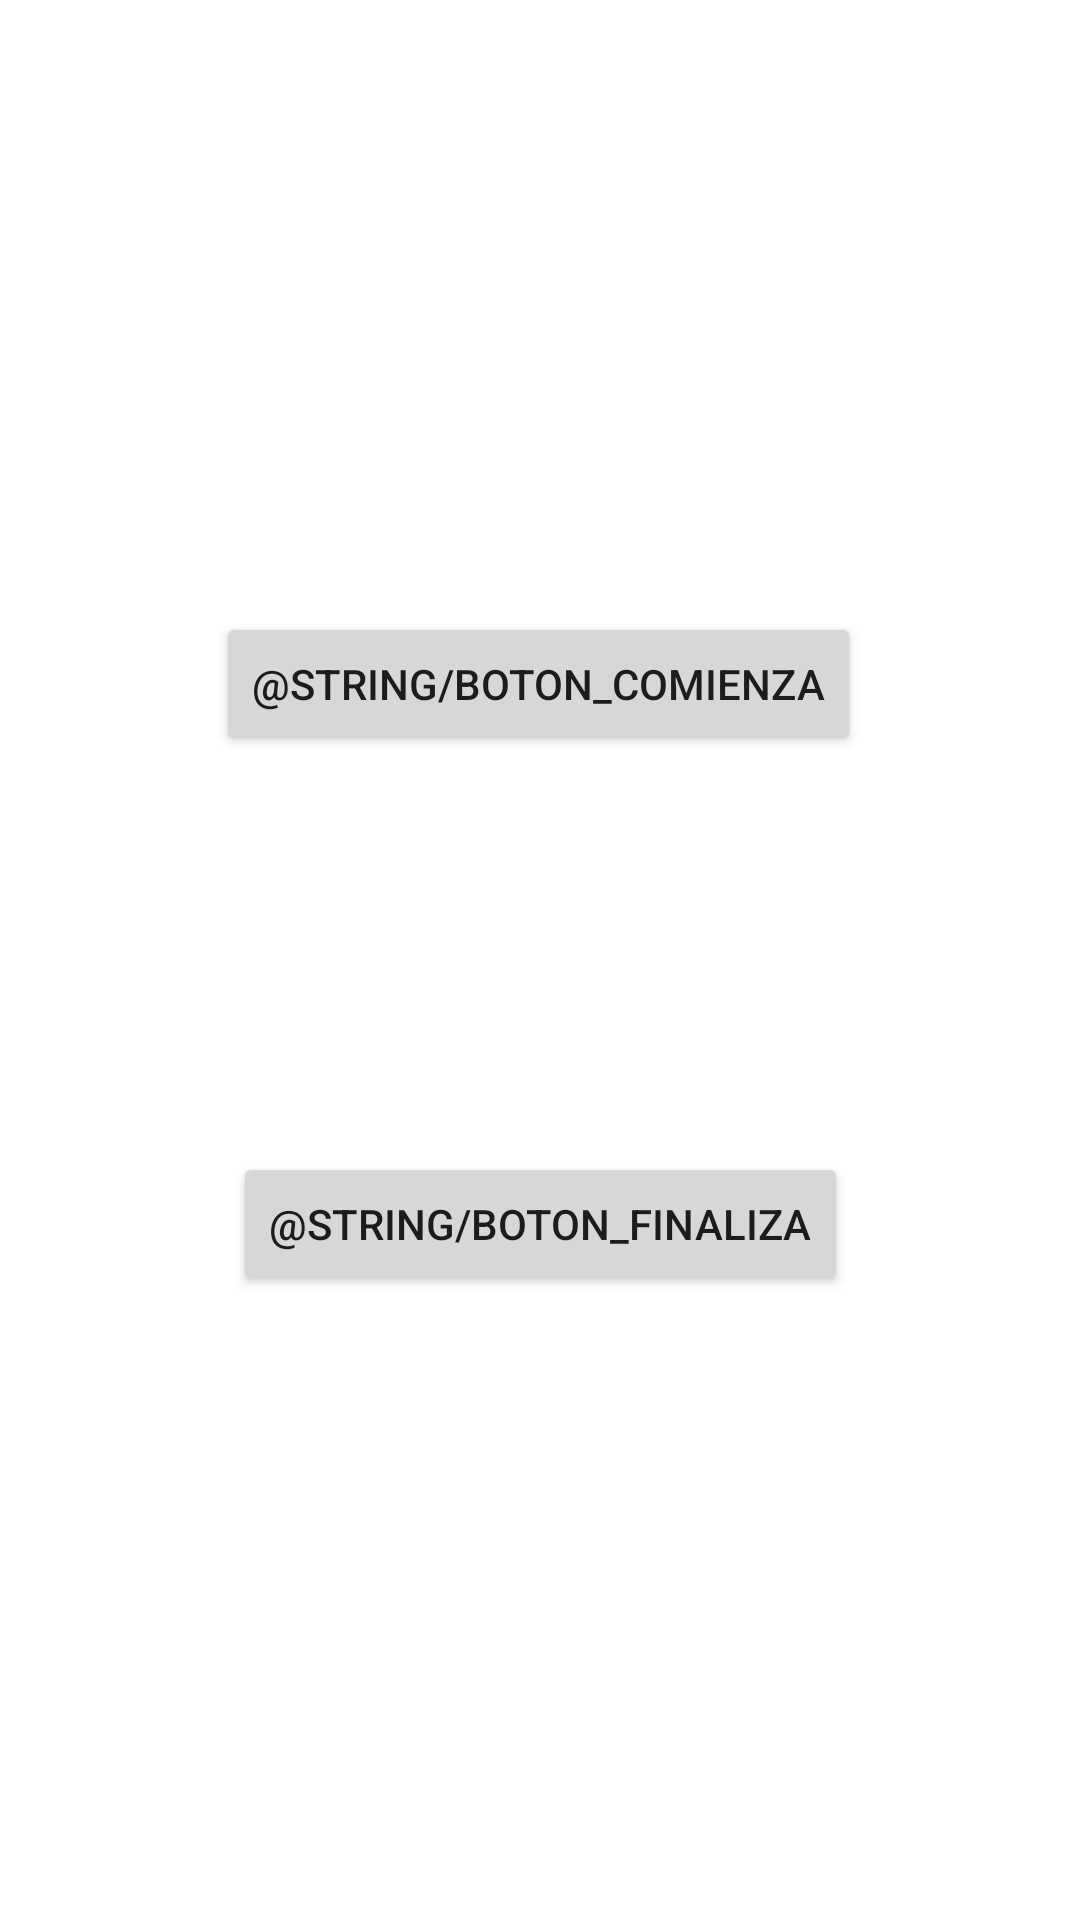

The Android layout XML behind this screen, and the referenced resources:
<!-- AndroidManifest.xml: application theme Theme.YourCircadian -->
<!-- res/layout/activity_manual.xml -->
<?xml version="1.0" encoding="utf-8"?>
<androidx.constraintlayout.widget.ConstraintLayout xmlns:android="http://schemas.android.com/apk/res/android"
    xmlns:app="http://schemas.android.com/apk/res-auto"
    xmlns:tools="http://schemas.android.com/tools"
    android:layout_width="match_parent"
    android:layout_height="match_parent"
    tools:context=".ManualActivity">

    <Button
        android:id="@+id/boton_comienza"
        android:layout_width="wrap_content"
        android:layout_height="wrap_content"
        android:layout_marginTop="204dp"
        android:onClick="comienzaSuenio"
        android:text="@string/boton_comienza"
        app:layout_constraintEnd_toEndOf="parent"
        app:layout_constraintHorizontal_bias="0.497"
        app:layout_constraintStart_toStartOf="parent"
        app:layout_constraintTop_toTopOf="parent" />

    <Button
        android:id="@+id/boton_finaliza"
        android:layout_width="wrap_content"
        android:layout_height="wrap_content"
        android:layout_marginTop="132dp"
        android:onClick="finalizaSuenio"
        android:text="@string/boton_finaliza"
        app:layout_constraintEnd_toEndOf="parent"
        app:layout_constraintStart_toStartOf="parent"
        app:layout_constraintTop_toBottomOf="@+id/boton_comienza" />
</androidx.constraintlayout.widget.ConstraintLayout>
<!-- resources referenced by this layout -->
<resources>
  <style name="Theme.YourCircadian" parent="Theme.MaterialComponents.DayNight.DarkActionBar">
          
          <item name="colorPrimary">@color/purple_500</item>
          <item name="colorPrimaryVariant">@color/purple_700</item>
          <item name="colorOnPrimary">@color/white</item>
          
          <item name="colorSecondary">@color/teal_200</item>
          <item name="colorSecondaryVariant">@color/teal_700</item>
          <item name="colorOnSecondary">@color/black</item>
          
          <item name="android:statusBarColor" tools:targetApi="l">?attr/colorPrimaryVariant</item>
          
      </style>
  <!-- not gathered from this repository: default colours our renderer supplied (Android Studio template values) -->
  <color name="purple_500">#FF6200EE</color>
  <color name="purple_700">#FF3700B3</color>
  <color name="teal_200">#FF03DAC5</color>
  <color name="teal_700">#FF018786</color>
  <color name="black">#FF000000</color>
  <color name="white">#FFFFFFFF</color>
</resources>
